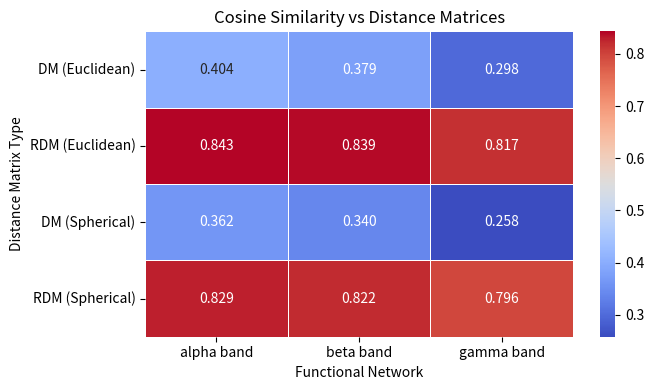

Python code for this plot:
# -*- coding: utf-8 -*-
"""
Created on Thu Oct 30 16:03:59 2025

[redacted]
"""
import pandas as pd
import seaborn as sns
import matplotlib.pyplot as plt

# Updated data with four types of distances
data2 = {
    "alpha band": [0.403616051, 0.843077917, 0.362430502, 0.828703638],
    "beta band": [0.378883352, 0.839462445, 0.339527862, 0.821832319],
    "gamma band": [0.298452299, 0.817123989, 0.258022771, 0.796063128],
}
# index = [
#     "euclidean distance matrix",
#     "residual euclidean distance matrix",
#     "spherical distance matrix",
#     "residual spherical distance matrix",
# ]
index = [
    "DM (Euclidean)",
    "RDM (Euclidean)",
    "DM (Spherical)",
    "RDM (Spherical)",
]
df2 = pd.DataFrame(data2, index=index)

# Plot heatmap
plt.figure(figsize=(7, 4))
sns.heatmap(df2, annot=True, cmap="coolwarm", fmt=".3f", linewidths=0.5)
plt.title("Cosine Similarity vs Distance Matrices")
plt.xlabel("Functional Network")
plt.ylabel("Distance Matrix Type")
plt.tight_layout()
plt.show()
